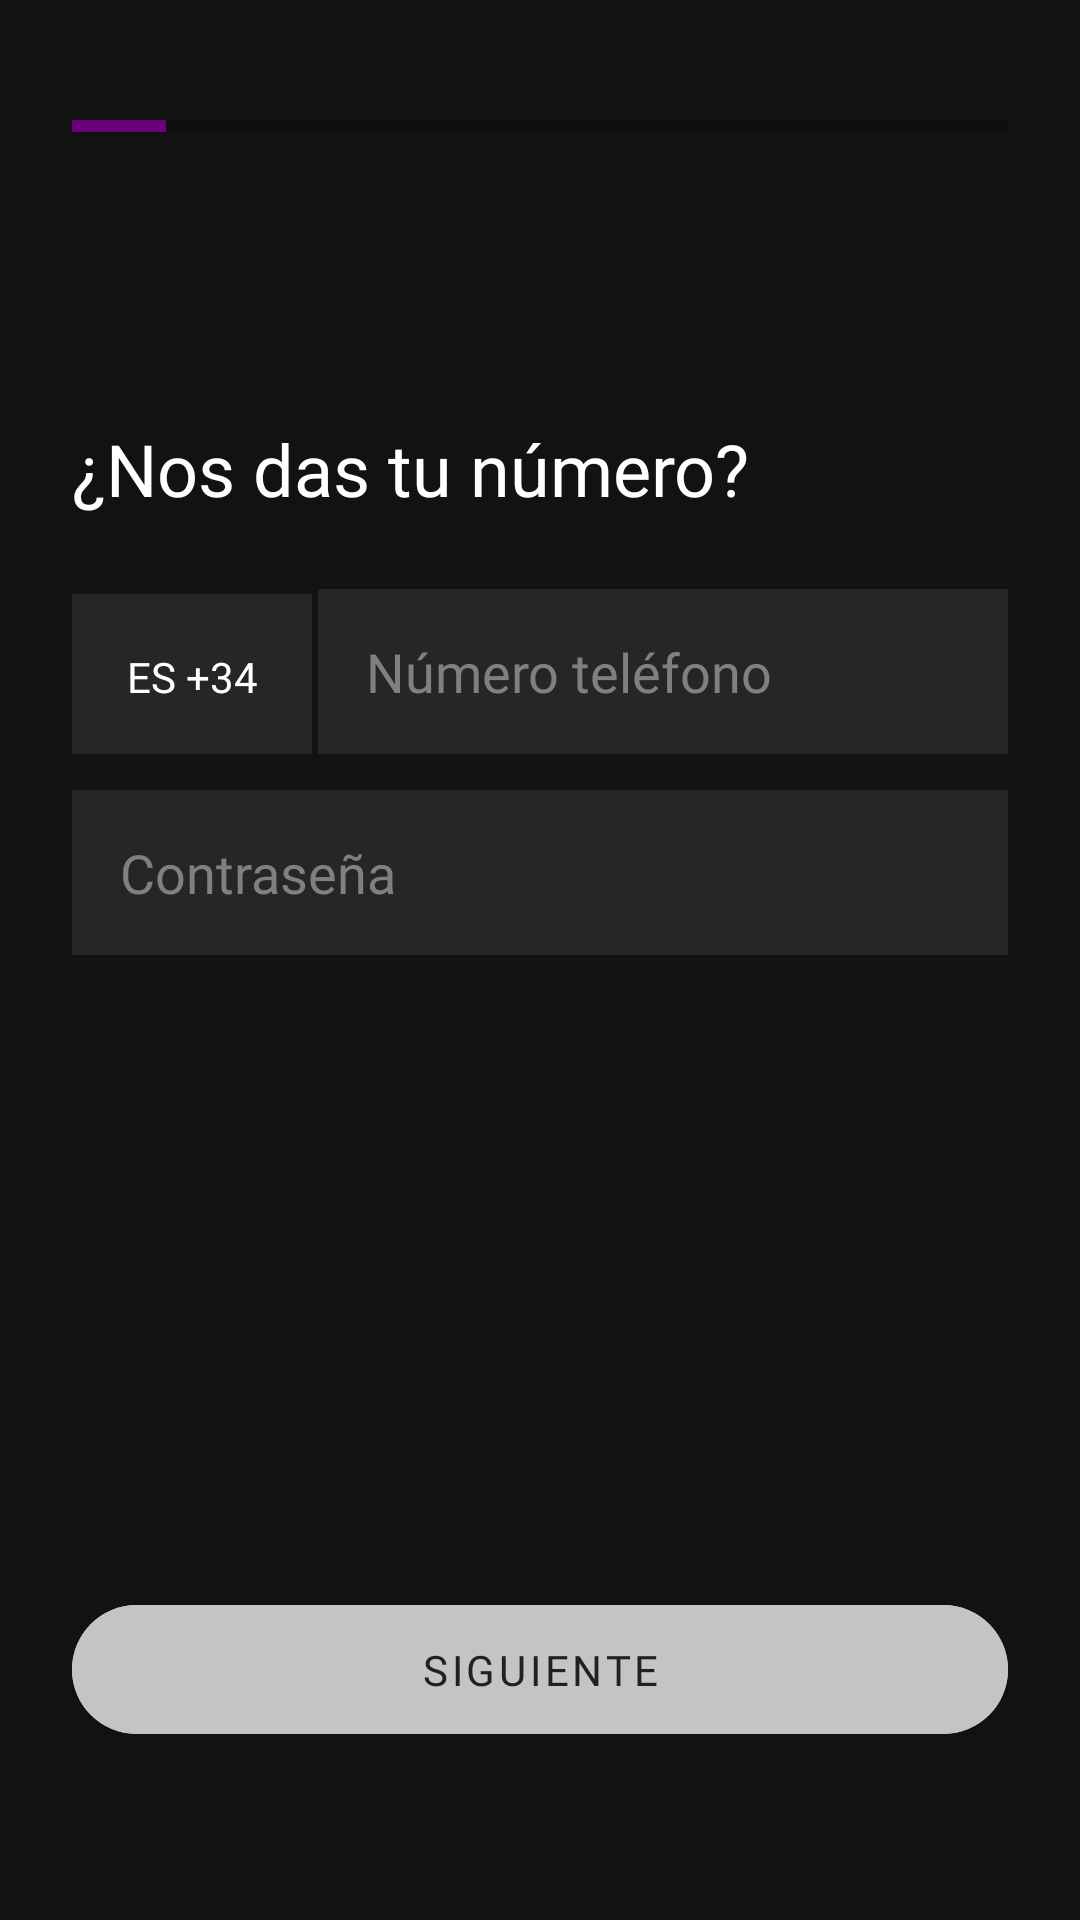

Write the Android layout XML for this screen, with the resource values it uses.
<!-- AndroidManifest.xml: application theme Theme.Linder -->
<!-- res/layout/fragment_reg1_phone.xml -->
<?xml version="1.0" encoding="utf-8"?>
<androidx.constraintlayout.widget.ConstraintLayout xmlns:android="http://schemas.android.com/apk/res/android"
    xmlns:app="http://schemas.android.com/apk/res-auto"
    xmlns:tools="http://schemas.android.com/tools"
    android:layout_width="match_parent"
    android:layout_height="match_parent"
    android:background="#121212"
    android:padding="24dp"
    android:clickable="true"
    android:focusable="true">

    <ProgressBar
        android:id="@+id/progressBar"
        style="?android:attr/progressBarStyleHorizontal"
        android:layout_width="match_parent"
        android:layout_height="4dp"
        android:layout_marginTop="16dp"
        android:progress="10"
        android:progressTint="@color/linder_purple"
        app:layout_constraintTop_toTopOf="parent" />

    <ImageButton
        android:id="@+id/btn_back"
        android:layout_width="48dp"
        android:layout_height="48dp"
        android:layout_marginTop="16dp"
        android:background="?attr/selectableItemBackgroundBorderless"
        android:src="@drawable/ic_back_arrow"
        app:layout_constraintStart_toStartOf="parent"
        app:layout_constraintTop_toBottomOf="@id/progressBar"
        app:tint="@color/white" />

    <TextView
        android:id="@+id/tv_title_phone"
        android:layout_width="wrap_content"
        android:layout_height="wrap_content"
        android:layout_marginTop="32dp"
        android:fontFamily="@font/trirong"
        android:text="¿Nos das tu número?"
        android:textColor="@color/white"
        android:textSize="24sp"
        app:layout_constraintStart_toStartOf="parent"
        app:layout_constraintTop_toBottomOf="@id/btn_back" />

    <LinearLayout
        android:id="@+id/container_phone"
        android:layout_width="match_parent"
        android:layout_height="wrap_content"
        android:layout_marginTop="24dp"
        android:orientation="horizontal"
        app:layout_constraintTop_toBottomOf="@id/tv_title_phone">

        <TextView
            android:layout_width="80dp"
            android:layout_height="55dp"
            android:background="#262626"
            android:fontFamily="@font/nunito"
            android:gravity="center"
            android:text="ES +34"
            android:textColor="@color/white" />

        <View
            android:layout_width="2dp"
            android:layout_height="match_parent" />

        <EditText
            android:id="@+id/et_phone"
            android:layout_width="0dp"
            android:layout_height="55dp"
            android:layout_weight="1"
            android:background="#262626"
            android:fontFamily="@font/nunito"
            android:hint="Número teléfono"
            android:inputType="phone"
            android:maxLength="9"
            android:paddingStart="16dp"
            android:textColor="@color/white"
            android:textColorHint="#808080" />
    </LinearLayout>

    <EditText
        android:id="@+id/et_password"
        android:layout_width="match_parent"
        android:layout_height="55dp"
        android:layout_marginTop="12dp"
        android:background="#262626"
        android:fontFamily="@font/nunito"
        android:hint="Contraseña"
        android:inputType="textPassword"
        android:paddingStart="16dp"
        android:textColor="@color/white"
        android:textColorHint="#808080"
        app:layout_constraintTop_toBottomOf="@id/container_phone" />

    <TextView
        android:id="@+id/tv_error"
        android:layout_width="0dp"
        android:layout_height="wrap_content"
        android:layout_marginTop="8dp"
        android:fontFamily="@font/nunito"
        android:gravity="center"
        android:text="Error placeholder"
        android:textColor="#FF0000"
        android:textSize="12sp"
        android:visibility="gone"
        app:layout_constraintEnd_toEndOf="parent"
        app:layout_constraintStart_toStartOf="parent"
        app:layout_constraintTop_toBottomOf="@id/et_password"
        tools:visibility="visible" />

    <com.google.android.material.button.MaterialButton
        android:id="@+id/btn_next"
        android:layout_width="match_parent"
        android:layout_height="55dp"
        android:layout_marginBottom="32dp"
        android:backgroundTint="#C4C4C4"
        android:fontFamily="@font/nunito"
        android:text="SIGUIENTE"
        android:textColor="#202124"
        app:cornerRadius="28dp"
        app:layout_constraintBottom_toBottomOf="parent" />

</androidx.constraintlayout.widget.ConstraintLayout>
<!-- resources referenced by this layout -->
<resources>
  <color name="linder_purple">#6A007B</color>
  <color name="white">#FFFFFFFF</color>
  <style name="Theme.Linder" parent="Theme.MaterialComponents.DayNight.NoActionBar">
          <item name="colorPrimary">@color/linder_purple</item>
          <item name="colorPrimaryVariant">#7B1FA2</item>
          <item name="colorOnPrimary">@color/white</item>
  
          <item name="colorSecondary">#03DAC6</item>
          <item name="colorOnSecondary">@color/black</item>
  
          <item name="android:windowBackground">#121212</item>
          <item name="android:statusBarColor">#121212</item>
      </style>
  <color name="black">#FF000000</color>
</resources>
